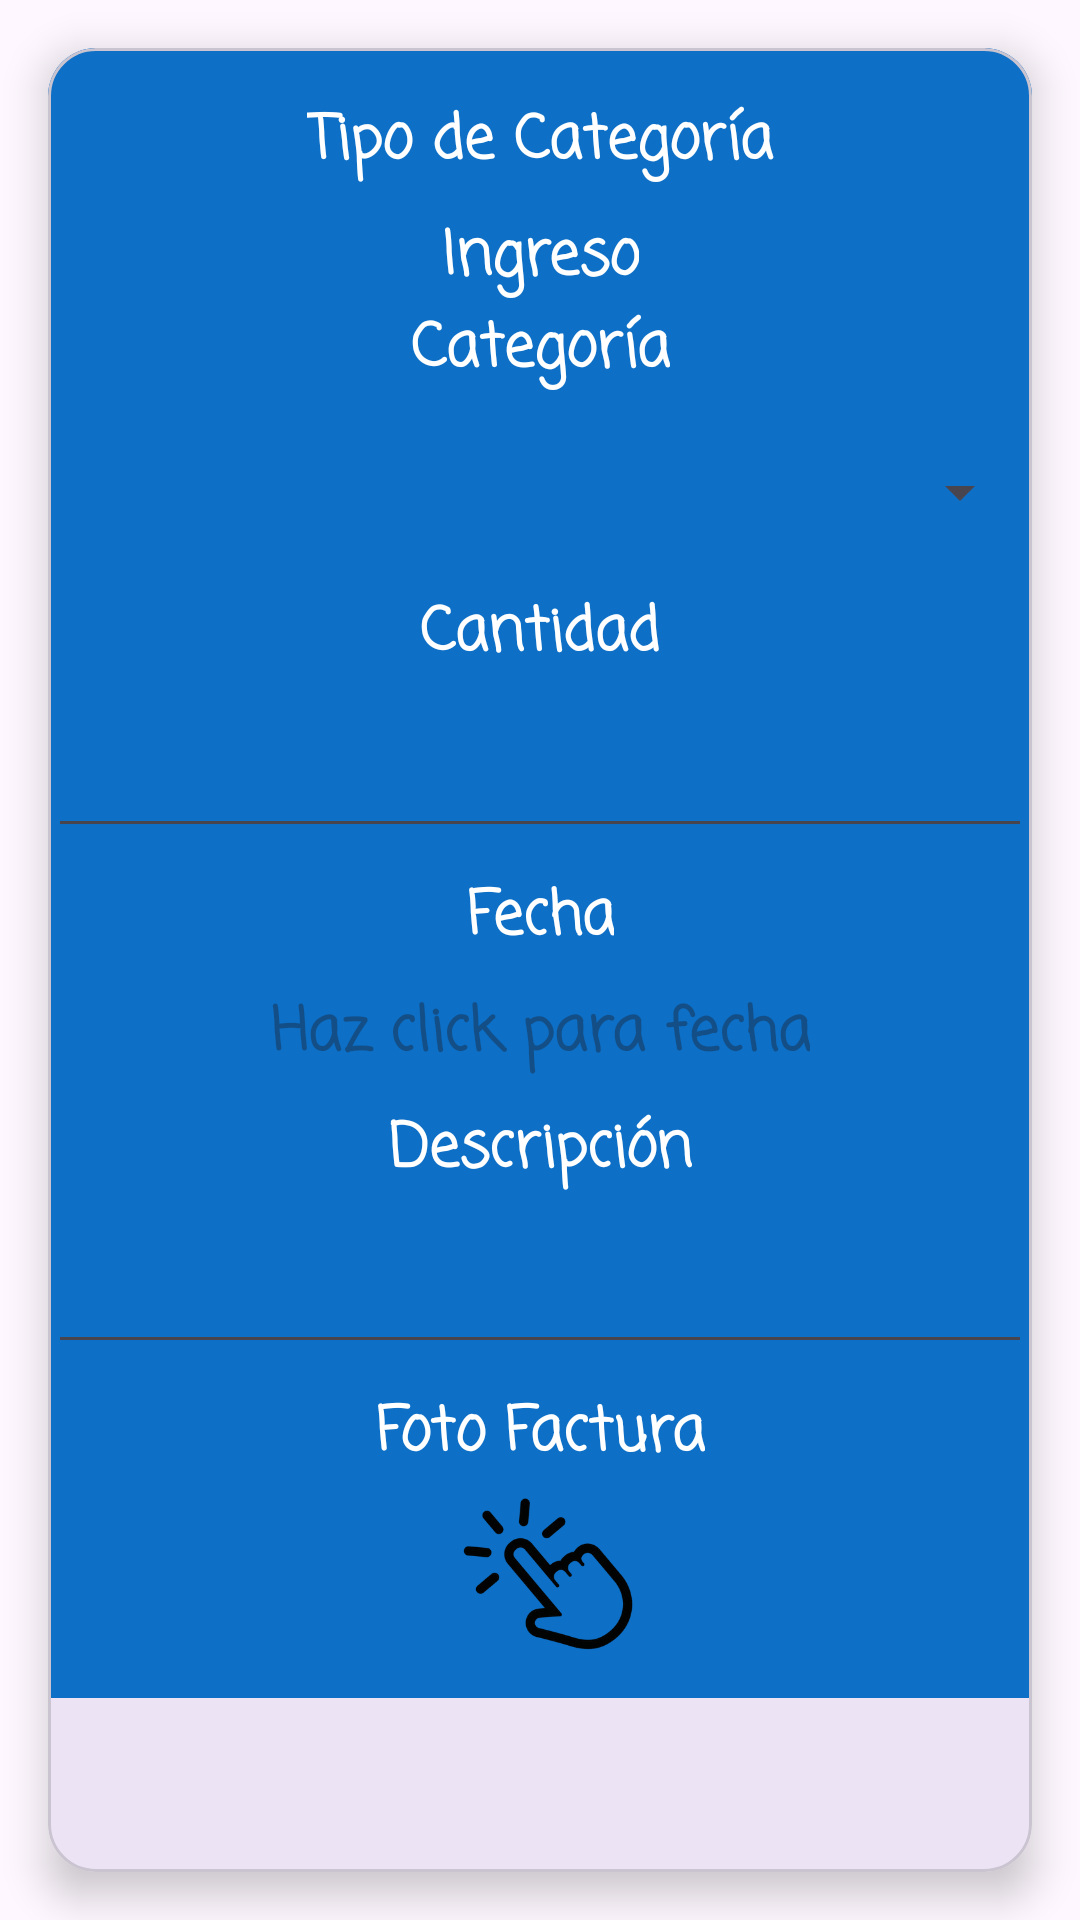

This screen was rendered from an Android layout file. Write that file and the resources it references.
<!-- AndroidManifest.xml: application theme Theme.AplicacionFinalGastos -->
<!-- res/layout/creargastoingreso.xml -->
<androidx.constraintlayout.widget.ConstraintLayout xmlns:android="http://schemas.android.com/apk/res/android"
    xmlns:tools="http://schemas.android.com/tools"
    android:layout_width="match_parent"
    android:layout_height="match_parent"
    xmlns:app="http://schemas.android.com/apk/res-auto">

    <com.google.android.material.card.MaterialCardView
        android:id="@+id/cartaGastoCategoria"
        android:layout_width="match_parent"
        android:layout_height="match_parent"
        android:layout_margin="16dp"
        app:cardCornerRadius="16dp"
        app:cardElevation="8dp"
        app:layout_constraintTop_toTopOf="parent"
        app:layout_constraintBottom_toBottomOf="parent"
        app:layout_constraintStart_toStartOf="parent"
        app:layout_constraintEnd_toEndOf="parent">

        <androidx.constraintlayout.widget.ConstraintLayout
            android:layout_width="match_parent"
            android:layout_height="550dp"
            android:background="#0D6FC6"> 

            <TextView
                android:id="@+id/textView"
                android:layout_width="wrap_content"
                android:layout_height="wrap_content"
                android:layout_marginTop="16dp"
                android:fontFamily="casual"
                android:text="Tipo de Categoría"
                android:textAlignment="center"
                android:textColor="#FFFFFF"
                android:textSize="20sp"
                android:textStyle="bold"
                app:layout_constraintBottom_toTopOf="@id/crearGastoIngTipo"
                app:layout_constraintEnd_toEndOf="parent"
                app:layout_constraintStart_toStartOf="parent"
                app:layout_constraintTop_toTopOf="parent" />

            <TextView
                android:id="@+id/crearGastoIngTipo"
                android:layout_width="wrap_content"
                android:layout_height="wrap_content"
                android:layout_marginTop="8dp"
                android:fontFamily="casual"
                android:text="Ingreso"
                android:textAlignment="center"
                android:textColor="#FFFFFF"
                android:textSize="20sp"
                android:textStyle="bold"
                app:layout_constraintBottom_toTopOf="@id/textView13"
                app:layout_constraintEnd_toEndOf="parent"
                app:layout_constraintStart_toStartOf="parent"
                app:layout_constraintTop_toBottomOf="@id/textView" />

            <TextView
                android:id="@+id/textView13"
                android:layout_width="wrap_content"
                android:layout_height="wrap_content"
                android:fontFamily="casual"
                android:text="Categoría"
                android:textAlignment="center"
                android:textColor="#FFFFFF"
                android:textSize="20sp"
                android:textStyle="bold"
                app:layout_constraintBottom_toTopOf="@id/spinnerGastoIngreso"
                app:layout_constraintEnd_toEndOf="parent"
                app:layout_constraintStart_toStartOf="parent"
                app:layout_constraintTop_toBottomOf="@id/crearGastoIngTipo" />

            <Spinner
                android:id="@+id/spinnerGastoIngreso"
                android:layout_width="0dp"
                android:layout_height="48dp"
                android:layout_marginTop="8dp"
                app:layout_constraintBottom_toTopOf="@id/textView14"
                app:layout_constraintEnd_toEndOf="parent"
                app:layout_constraintStart_toStartOf="parent"
                app:layout_constraintTop_toBottomOf="@id/textView13" />

            <TextView
                android:id="@+id/textView14"
                android:layout_width="wrap_content"
                android:layout_height="wrap_content"
                android:layout_marginTop="8dp"
                android:fontFamily="casual"
                android:text="Cantidad"
                android:textAlignment="center"
                android:textColor="#FFFFFF"
                android:textSize="20sp"
                android:textStyle="bold"
                app:layout_constraintBottom_toTopOf="@id/crearGastoIngCantidad"
                app:layout_constraintEnd_toEndOf="parent"
                app:layout_constraintStart_toStartOf="parent"
                app:layout_constraintTop_toBottomOf="@id/spinnerGastoIngreso" />

            <EditText
                android:id="@+id/crearGastoIngCantidad"
                android:layout_width="0dp"
                android:layout_height="wrap_content"
                android:layout_marginTop="8dp"
                android:ems="10"
                android:fontFamily="cursive"
                android:inputType="numberDecimal"
                android:minHeight="48dp"
                android:textAlignment="center"
                android:textColor="#FFFFFF"
                android:textStyle="bold"
                app:layout_constraintBottom_toTopOf="@id/textView15"
                app:layout_constraintEnd_toEndOf="parent"
                app:layout_constraintStart_toStartOf="parent"
                app:layout_constraintTop_toBottomOf="@id/textView14"
                tools:ignore="SpeakableTextPresentCheck" />

            <TextView
                android:id="@+id/textView15"
                android:layout_width="wrap_content"
                android:layout_height="wrap_content"
                android:layout_marginTop="8dp"
                android:fontFamily="casual"
                android:text="Fecha"
                android:textAlignment="center"
                android:textColor="#FFFFFF"
                android:textSize="20sp"
                android:textStyle="bold"
                app:layout_constraintBottom_toTopOf="@id/crearGastoIngFecha"
                app:layout_constraintEnd_toEndOf="parent"
                app:layout_constraintStart_toStartOf="parent"
                app:layout_constraintTop_toBottomOf="@id/crearGastoIngCantidad" />

            <TextView
                android:id="@+id/crearGastoIngFecha"
                android:layout_width="wrap_content"
                android:layout_height="wrap_content"
                android:layout_marginTop="8dp"
                android:fontFamily="casual"
                android:hint="Haz click para fecha"
                android:textAlignment="center"
                android:textColor="#FFFFFF"
                android:textSize="20sp"
                android:textStyle="bold"
                app:layout_constraintBottom_toTopOf="@id/textView17"
                app:layout_constraintEnd_toEndOf="parent"
                app:layout_constraintStart_toStartOf="parent"
                app:layout_constraintTop_toBottomOf="@id/textView15" />

            <TextView
                android:id="@+id/textView17"
                android:layout_width="wrap_content"
                android:layout_height="wrap_content"
                android:layout_marginTop="8dp"
                android:fontFamily="casual"
                android:text="Descripción"
                android:textAlignment="center"
                android:textColor="#FFFFFF"
                android:textSize="20sp"
                android:textStyle="bold"
                app:layout_constraintBottom_toTopOf="@id/crearGastoIngDescripcion"
                app:layout_constraintEnd_toEndOf="parent"
                app:layout_constraintStart_toStartOf="parent"
                app:layout_constraintTop_toBottomOf="@id/crearGastoIngFecha" />

            <EditText
                android:id="@+id/crearGastoIngDescripcion"
                android:layout_width="0dp"
                android:layout_height="wrap_content"
                android:layout_marginTop="8dp"
                android:ems="10"
                android:fontFamily="casual"
                android:inputType="text"
                android:minHeight="48dp"
                android:textAlignment="center"
                android:textColor="#FFFFFF"
                android:textStyle="bold"
                app:layout_constraintBottom_toTopOf="@id/textView18"
                app:layout_constraintEnd_toEndOf="parent"
                app:layout_constraintStart_toStartOf="parent"
                app:layout_constraintTop_toBottomOf="@id/textView17"
                tools:ignore="SpeakableTextPresentCheck" />

            <TextView
                android:id="@+id/textView18"
                android:layout_width="wrap_content"
                android:layout_height="wrap_content"
                android:layout_marginTop="8dp"
                android:fontFamily="casual"
                android:text="Foto Factura"
                android:textAlignment="center"
                android:textColor="#FFFFFF"
                android:textSize="20sp"
                android:textStyle="bold"
                app:layout_constraintEnd_toEndOf="parent"
                app:layout_constraintStart_toStartOf="parent"
                app:layout_constraintTop_toBottomOf="@id/crearGastoIngDescripcion" />

            <ImageView
                android:id="@+id/crearGastoIngFactura"
                android:layout_width="152dp"
                android:layout_height="79dp"
                android:layout_marginTop="8dp"
                android:layout_marginBottom="16dp"
                app:layout_constraintBottom_toBottomOf="parent"
                app:layout_constraintEnd_toEndOf="parent"
                app:layout_constraintHorizontal_bias="0.511"
                app:layout_constraintStart_toStartOf="parent"
                app:layout_constraintTop_toBottomOf="@id/textView18"
                app:layout_constraintVertical_bias="0.562"
                app:srcCompat="@drawable/click" />

        </androidx.constraintlayout.widget.ConstraintLayout>
    </com.google.android.material.card.MaterialCardView>
</androidx.constraintlayout.widget.ConstraintLayout>
<!-- resources referenced by this layout -->
<resources>
  <!-- drawable click: png bitmap (drawable, 32319 bytes) -->
  <style name="Theme.AplicacionFinalGastos" parent="Base.Theme.AplicacionFinalGastos" />
  <style name="Base.Theme.AplicacionFinalGastos" parent="Theme.Material3.DayNight.NoActionBar">
          
          
      </style>
</resources>
